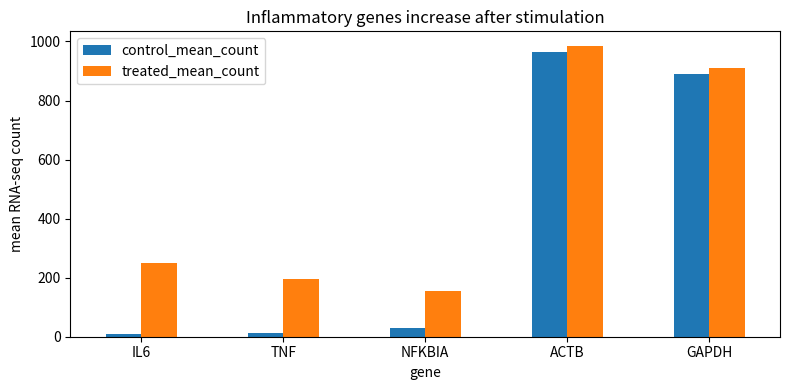

This figure's Python source:
import pandas as pd
import matplotlib.pyplot as plt

# 生物学の言葉を、解析で見る表の列に対応づける。
# DNA配列そのものではなく、RNAとして読み出された量を扱う点が重要。
concept_map = pd.DataFrame({
    "biology_word": ["DNA", "gene", "RNA", "gene expression", "RNA-seq count"],
    "data_view": [
        "参照情報として使う設計図",
        "count matrix の行",
        "シーケンスされる分子の由来",
        "サンプル間で比較したい量",
        "遺伝子由来readを数えた観測値",
    ],
})
concept_map


counts = pd.DataFrame({
    "gene": ["IL6", "TNF", "NFKBIA", "ACTB", "GAPDH"],
    "control_rep1": [8, 12, 30, 950, 870],
    "control_rep2": [10, 14, 28, 980, 910],
    "treated_rep1": [240, 180, 160, 1000, 890],
    "treated_rep2": [260, 210, 150, 970, 930],
}).set_index("gene")

# control平均とtreated平均を作る。
# ここでは生countを使って直感をつかむ。厳密な比較は次章以降で正規化してから行う。
summary = pd.DataFrame({
    "control_mean_count": counts[["control_rep1", "control_rep2"]].mean(axis=1),
    "treated_mean_count": counts[["treated_rep1", "treated_rep2"]].mean(axis=1),
})
summary["rough_fold_change"] = summary["treated_mean_count"] / summary["control_mean_count"]
summary.sort_values("rough_fold_change", ascending=False)


ax = summary[["control_mean_count", "treated_mean_count"]].plot(kind="bar", figsize=(8, 4))
ax.set_ylabel("mean RNA-seq count")
ax.set_title("Inflammatory genes increase after stimulation")
plt.xticks(rotation=0)
plt.tight_layout()
plt.show()
